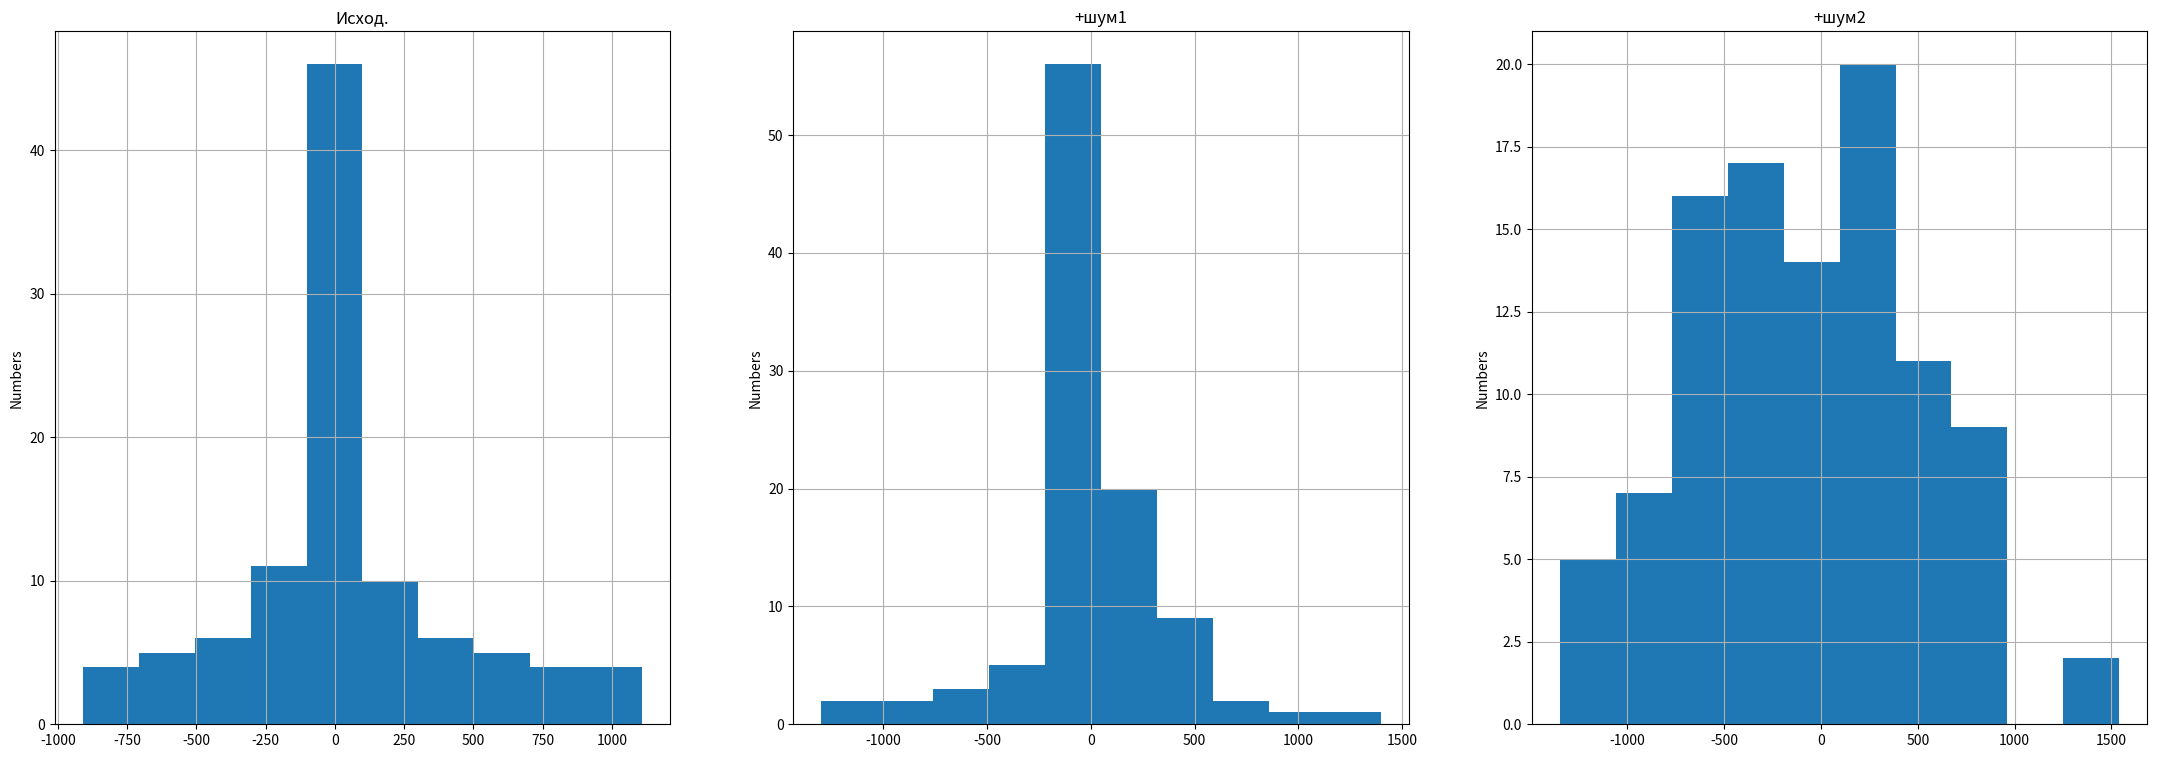
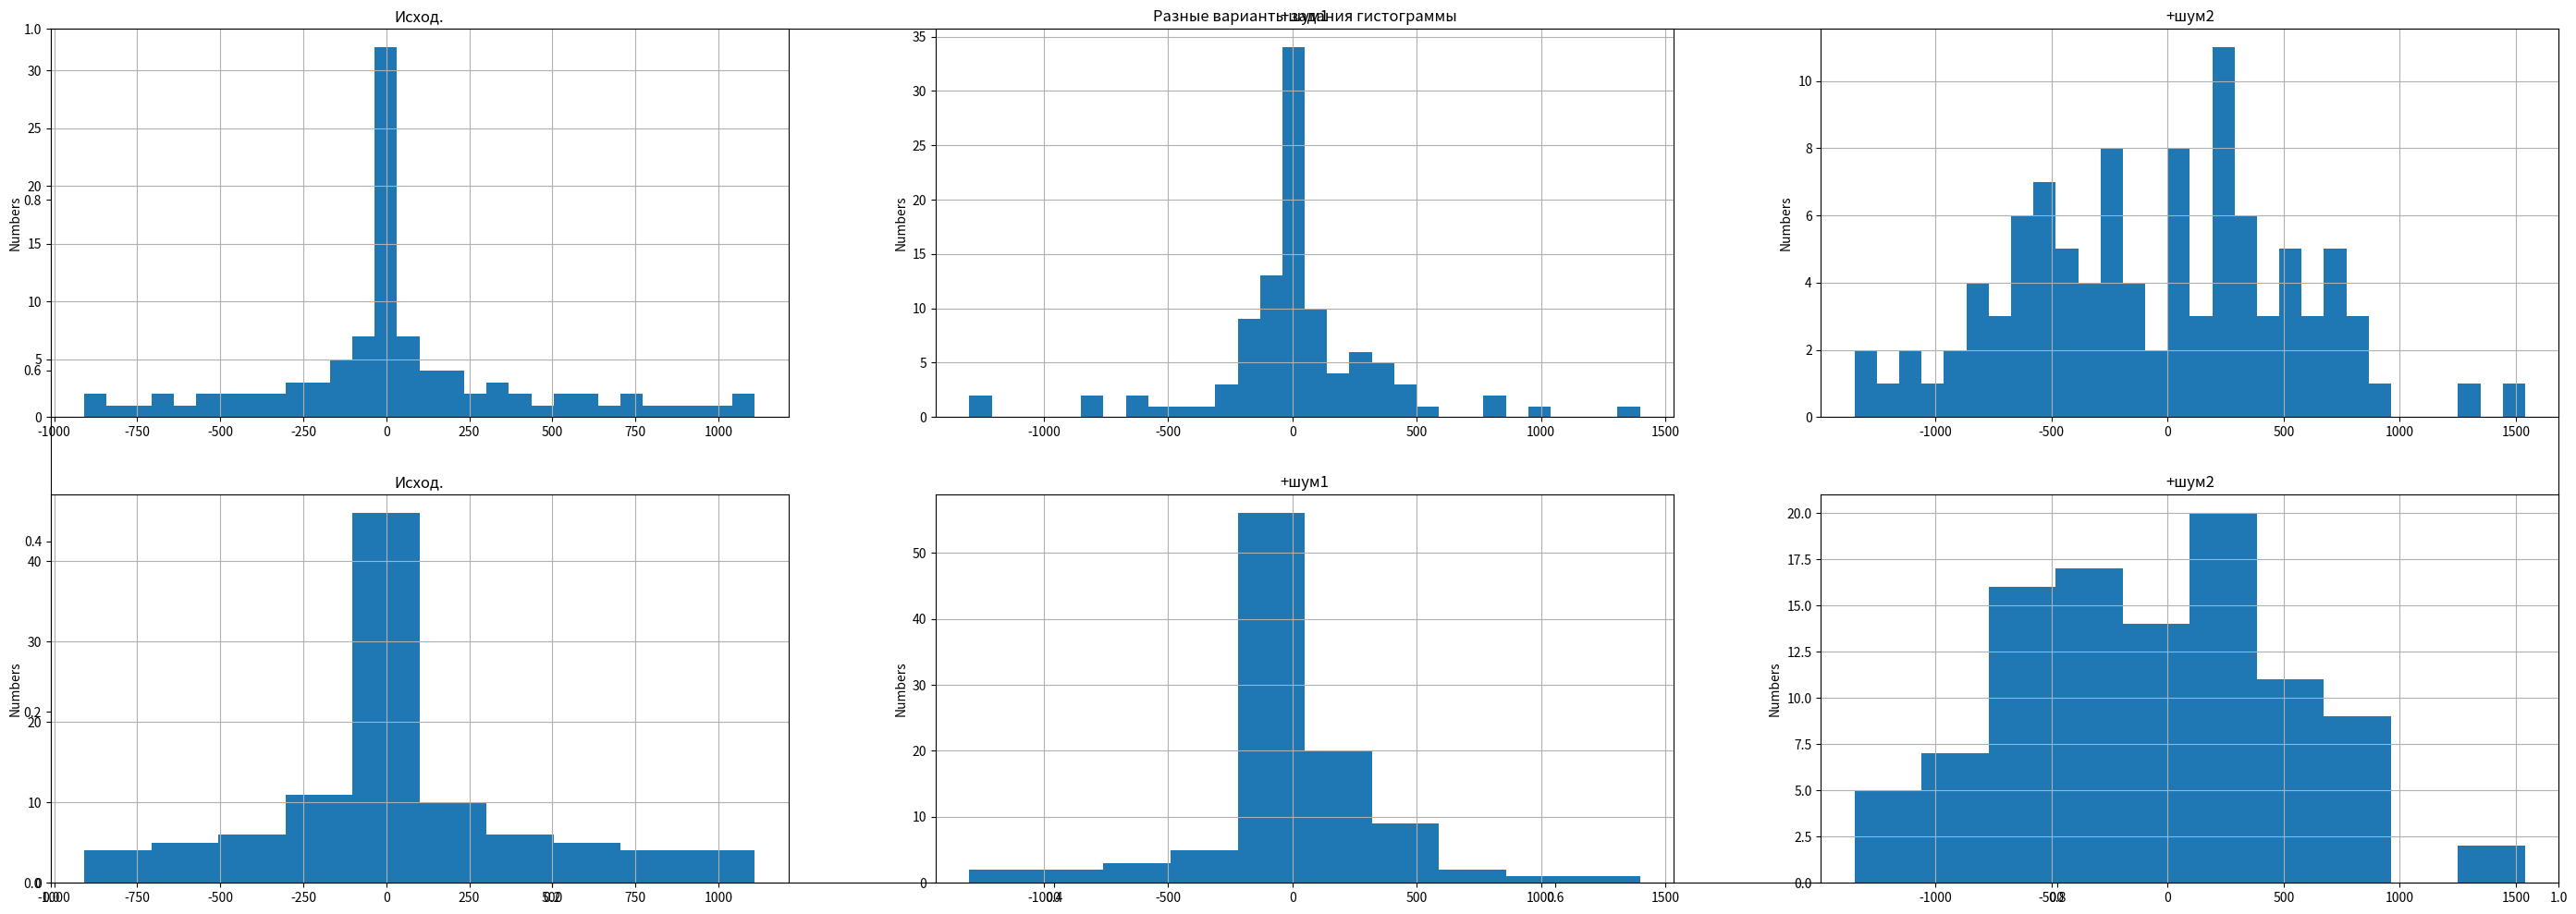

Generate these figures, in order, with matplotlib:
import random
import matplotlib.pyplot as plt
import numpy as np
# Функция  y = x+x2-x3 на отрезке [-10,10], вычисляется с шагом 0.1.
# И добавляется шум по формуле 0.5*y*случайное вещественное число от -1 до 1

x = np.arange(-10.0, 10.1, 0.2) # т.к. действительные числа области определения
y = -x + x**2 - x**3
random.seed(123)  # 	т.к. хотим чтобы случайные последовательности всегда были одинаковы

# т.к. умножаем каждый элемент списка на число нужен массив numpy
rnd = np.array([random.uniform(-1,1) for i in range(len(x))])
noise1 = 0.75*y*rnd;         y1 = y + noise1
noise2 = 0.75*np.max(y)*rnd; y2 = y + noise2

# plt.plot(x, y, label ='Исход.' ); plt.plot(x, y1, label ='+шум1' );
# plt.plot(x, y2, label ='+шум2' )
# plt.legend(loc='upper right'); plt.grid();
# plt.show()

# можно также использовать np.average
print('Среднее =', np.mean(y), np.mean(y1), np.mean(y2))
print('Медиана =', np.median(y), np.median(y1), np.median(y2))
a = np.mean(y);    b = np.mean(y1);   c = np.mean(y2)
a1 = np.median(y); b1 = np.median(y1); c1 = np.median(y2)
print('g')
print(f"Среднее = {a:14g}  {b:14g}  {c:14g}")
print(f"Медиана = {a1:14g}  {b1:14g}  {c1:14g}")
print('f умолч')
print(f"Среднее = {a:f}  {b:f}  {c:f}")
print(f"Медиана = {a1:f}  {b1:f}  {c1:f}")
print('f 12')
print(f"Среднее = {a: 12f}  {b: 12f}  {c: 12f}")
print(f"Медиана = {a1: 12f}  {b1: 12f}  {c1: 12f}")
print('f 12.4')
print(f"Среднее = {a: 12.4f}  {b: 12.4f}  {c: 12.4f}")
print(f"Медиана = {a1: 12.4f}  {b1: 12.4f}  {c1: 12.4f}")

dat = np.array([y,y1,y2])
label_ =np.array(['Исход.', '+шум1','+шум2'])
mean_all = np.array([a, b, c])
summ = np.array([0.0, 0.0, 0.0])
n = len(x)
for i in range(3):
    print(label_[i])
    for j in range(n):
        aa = dat[i,j]-mean_all[i]
        summ[i] = summ[i]+np.power(aa, 2)
    print('Станд.Откл выборки = ', np.sqrt(summ[i]/(n-1)))
    print('Станд.Откл ген.совок = ', np.sqrt(summ[i]/n))

for i in range(3):
    print(i,' np.std = ',np.std(dat[i]))

for i in range(3):
    print(i,' np.std (ddof=1) =',np.std(dat[i],ddof=1))
print('var')
for i in range(3):
    print(i,' np.var    (ddof=0) =',np.var(dat[i],ddof=0))
    print(i,' np.std**2 (ddof=0) =',np.std(dat[i],ddof=0)**2)
print('stats.mode')
from scipy import stats
for i in range(3):
    print(i,' stats.mode =',stats.mode(dat[i]))

import matplotlib.pyplot as plt
plt.figure(figsize=(27, 9))
for i in range(3):
    plt.subplot(1, 3, i+1) # 2 - количество строк; 1 - количество столбцов; 1 - индекс ячейки в которой работаем
    plt.title(label_[i])
    counts, bins = np.histogram(dat[i])
    plt.hist(dat[i], density=False, bins=len(counts))  # density=False would make counts
    plt.grid()
    plt.ylabel('Numbers')
plt.show()

print('counts, bins ')
for i in range(3):
    counts, bins = np.histogram(dat[i])
    # Два последних  числа должны совпадать
    print(label_[i], len(dat[i]), np.sum(counts))
    print(counts, bins)

import matplotlib.pyplot as plt
plt.figure(figsize=(35, 12))
plt.title('Разные варианты задания гистограммы')
for j in range(2):
    for i in range(3):
        plt.subplot(2, 3, i+1+j*3) # 2 - количество строк; 3 - количество столбцов; индекс ячейки в которой работаем
        plt.title(label_[i])
        if j==0:   # принудительно задали 30 столбцов
            plt.hist(dat[i], density=False, bins = 30) # , bins = 30
        else:
            counts, bins = np.histogram(dat[i])
            plt.hist(dat[i], density=False, bins=len(counts))
        plt.grid()
        plt.ylabel('Numbers')
plt.show()

print('Формула Стерджесса')
NN = len(dat[1])
print(np.log10(10))
nint = 1 + round(3.322*np.log10(NN))
print(nint)

print('Правило Фридмана – Дикона')
for i in range(3):
    q25, q75 = np.percentile(dat[i], [25, 75])
    bin_width = 2 * (q75 - q25) * len(x) ** (-1/3)
    bins = round((np.max(dat[i]) - np.min(dat[i])) / bin_width)
    print(f"{label_[i]:7s}  {bins:14g}")



print("           Min             Max        Interval")
for i in range(3):
    mi = np.min(dat[i]); ma = np.max(dat[i]); intr = ma-mi
    print(f"{mi:14g}  {ma:14g}  {intr:14g}")

print("         Сумма           Число")
for i in range(3):
    sum = np.sum(dat[i]); num = len(dat[i])
    print(f"{sum:14g}  {num:14g}")

print("Данные  Квартиль    Персентиль        Значение")
quart   = np.array([0, 1, 2, 3, 4])
percent = np.array([0, 25, 50, 75, 100])
for i in range(3):
    for j in range(len(quart)):
        print(f"{label_[i]:7s} {quart[j]:4g} {percent[j]:14g}%  {np.percentile(dat[i],percent[j]):14g}")



from scipy.stats import skew
print('Номер  Асимметрия корр.  Асимметрия некорр.')
for i in range(3):
    skew_corr = skew(dat[i], bias=True) # скорректированное за статист. смещение
    skew_notcorr = skew(dat[i], bias=False) # НЕскорректированное за статист. смещение
    print(f"{i:4g}  {skew_corr:14g} {skew_notcorr:14g}")

from scipy.stats import kurtosis
print('Номер  Эксцесс корр.  Эксцесс некорр.')
for i in range(3):
    kurt_corr = kurtosis(dat[i], bias=True) # скорректированное за статист. смещение
    kurt_notcorr = kurtosis(dat[i], bias=False) # НЕскорректированное за статист. смещение
    print(f"{i:4g}  {kurt_corr:14g} {kurt_notcorr:14g}")

